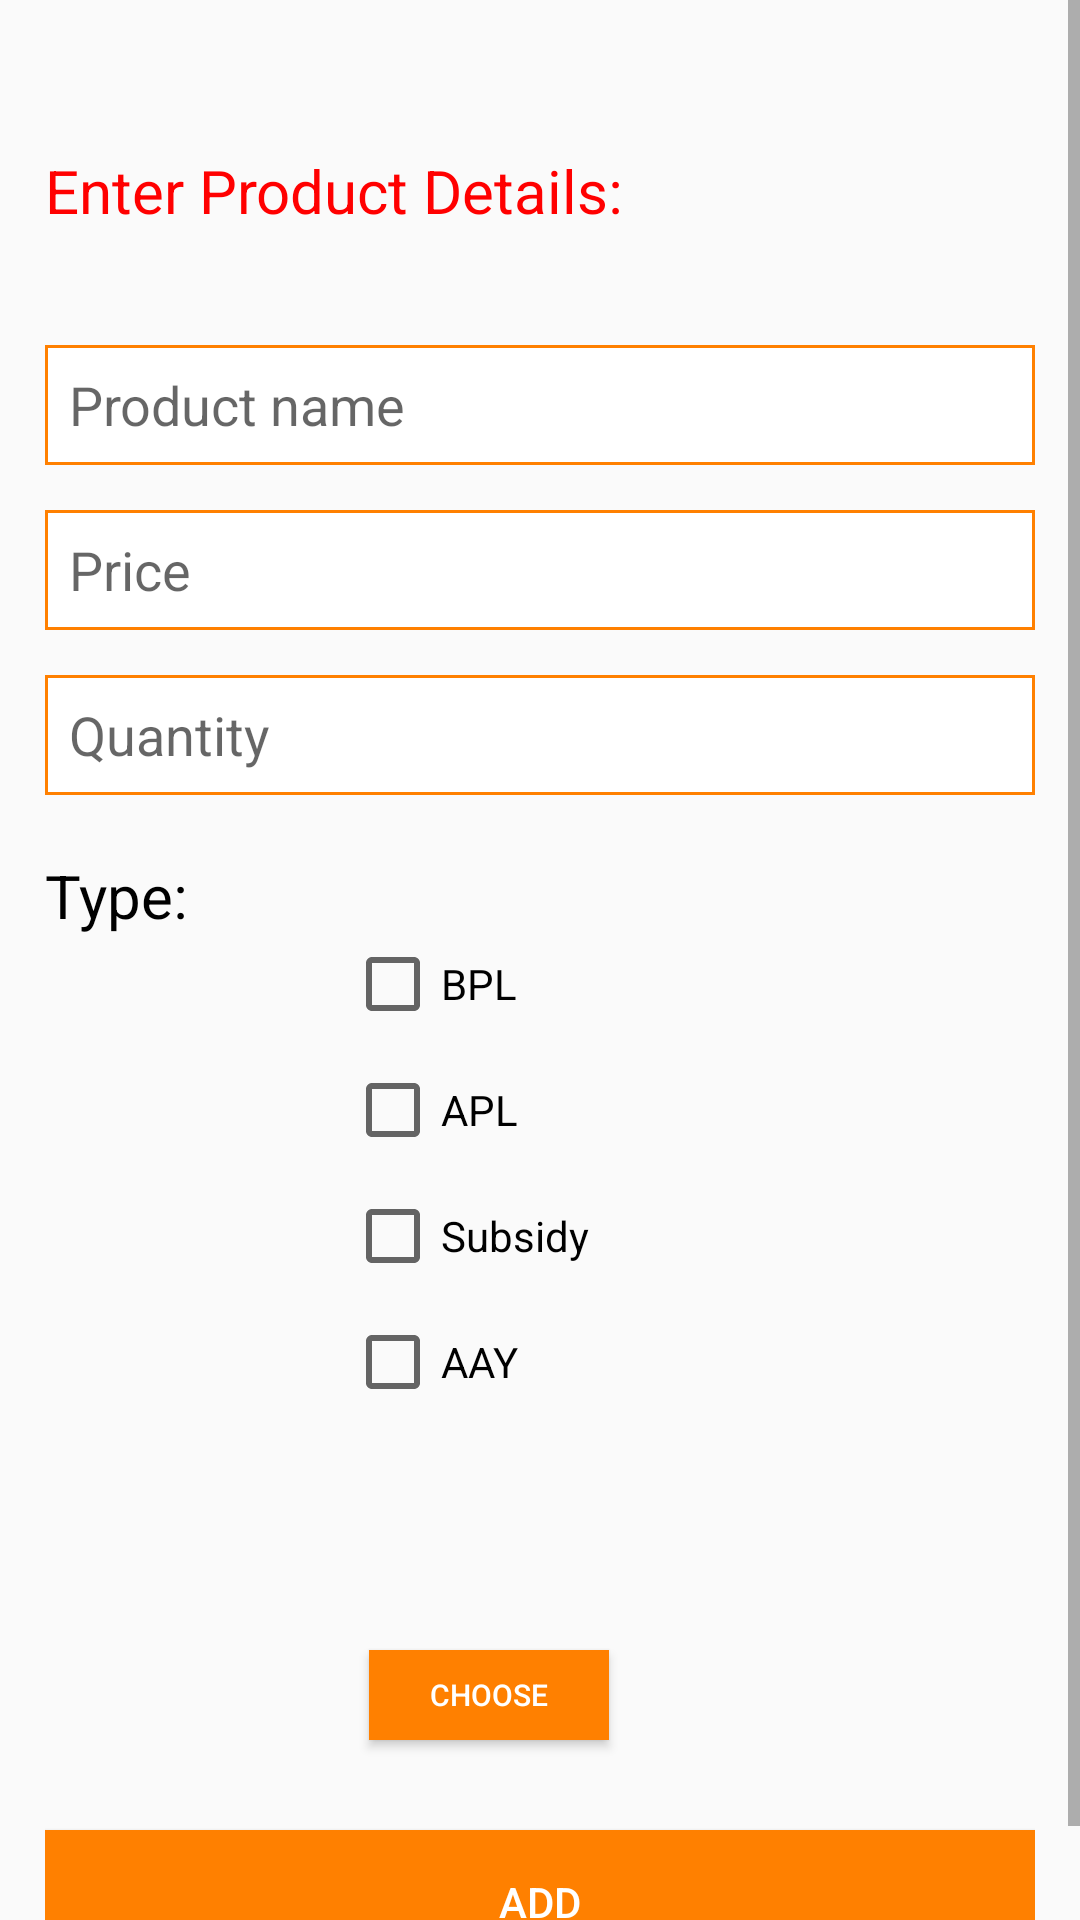

The Android layout XML behind this screen, and the referenced resources:
<!-- AndroidManifest.xml: application theme AppTheme -->
<!-- res/layout/activity_add_product.xml -->
<?xml version="1.0" encoding="utf-8"?>
<ScrollView xmlns:android="http://schemas.android.com/apk/res/android"
    xmlns:app="http://schemas.android.com/apk/res-auto"
    xmlns:tools="http://schemas.android.com/tools"
    android:layout_width="match_parent"
    android:orientation="vertical"
    android:layout_height="match_parent"
    tools:context=".Activity.AddProductActivity">
    <RelativeLayout
        android:layout_width="match_parent"
        android:layout_height="match_parent">
    <TextView
        android:layout_width="wrap_content"
        android:layout_height="wrap_content"
        android:text="Enter Product Details:"
        android:textSize="20dp"
        android:textColor="@color/red"
        android:layout_marginTop="50dp"
        android:paddingLeft="15dp"/>
    <LinearLayout
        android:id="@+id/linear_product"
        android:layout_width="match_parent"
        android:orientation="vertical"
        android:padding="15dp"
        android:layout_marginTop="100dp"
        android:layout_height="wrap_content">
        <EditText
            android:layout_width="match_parent"
            android:layout_height="40dp"
            android:hint="Product name"
            android:id="@+id/id_admin_prod_name"
            android:paddingLeft="8dp"
            android:background="@drawable/edittextbackground"/>
        <EditText
            android:layout_width="match_parent"
            android:layout_height="40dp"
            android:layout_marginTop="15dp"
            android:id="@+id/id_admin_prod_price"
            android:background="@drawable/edittextbackground"
            android:inputType="number"
            android:paddingLeft="8dp"
            android:hint="Price"/>
        <EditText
            android:layout_width="match_parent"
            android:layout_height="40dp"
            android:layout_marginTop="15dp"
            android:background="@drawable/edittextbackground"
            android:inputType="text"
            android:id="@+id/id_admin_prod_qty"
            android:paddingLeft="8dp"
            android:hint="Quantity"/>
        <TextView
            android:layout_width="wrap_content"
            android:layout_height="wrap_content"
            android:text="Type:"
            android:textColor="@color/black"
            android:layout_marginTop="20dp"
            android:textSize="20dp"/>
        <CheckBox
            android:id="@+id/id_product_bpl"
            android:layout_width="wrap_content"
            android:layout_height="wrap_content"
            android:layout_marginLeft="100dp"
            android:text="BPL"
            app:layout_constraintStart_toStartOf="parent"
            app:layout_constraintTop_toTopOf="parent" />

        <CheckBox
            android:id="@+id/id_product_apl"
            android:layout_width="wrap_content"
            android:layout_height="wrap_content"
            android:layout_marginLeft="100dp"
            android:layout_marginTop="10dp"
            android:text="APL"
            app:layout_constraintStart_toStartOf="parent"
            app:layout_constraintTop_toBottomOf="@+id/id_product_bpl" />
        <CheckBox
            android:id="@+id/id_product_subcidy"
            android:layout_width="wrap_content"
            android:layout_height="wrap_content"
            android:layout_marginLeft="100dp"
            android:layout_marginTop="10dp"
            android:text="Subsidy"
            app:layout_constraintStart_toStartOf="parent"
            app:layout_constraintTop_toBottomOf="@+id/id_product_bpl" />
        <CheckBox
            android:id="@+id/id_product_AAY"
            android:layout_width="wrap_content"
            android:layout_height="wrap_content"
            android:layout_marginLeft="100dp"
            android:layout_marginTop="10dp"
            android:text="AAY"
            app:layout_constraintStart_toStartOf="parent"
            app:layout_constraintTop_toBottomOf="@+id/id_product_bpl" />

    </LinearLayout>
    <RelativeLayout
        android:layout_below="@+id/linear_product"
        android:padding="15dp"
        android:layout_width="match_parent"
        android:layout_height="wrap_content">
    <ImageView
        android:layout_width="100dp"
        android:layout_height="80dp"
        android:src="@drawable/camera"
        android:scaleType="fitXY"
        android:id="@+id/admin_img_prod"
        android:layout_marginTop="15dp"
        />
        <Button
            android:layout_width="80dp"
            android:layout_height="30dp"
            android:layout_toEndOf="@+id/admin_img_prod"
            android:text="Choose"
            android:id="@+id/admin_btn_choose_prod"
            android:textSize="10dp"
            android:background="@color/orange"
            android:textColor="@color/white"
            android:layout_marginLeft="8dp"
            android:layout_marginTop="50dp"
            android:layout_toRightOf="@+id/admin_img_prod" />
        <Button
            android:layout_width="match_parent"
            android:layout_height="wrap_content"
            android:layout_below="@+id/admin_img_prod"
            android:layout_marginTop="15dp"
            android:text="Add"
            android:background="@color/orange"
            android:textColor="@color/white"
            android:id="@+id/admin_btn_add_prod"/>
    </RelativeLayout>
    </RelativeLayout>

</ScrollView>
<!-- resources referenced by this layout -->
<resources>
  <color name="black">#000000</color>
  <color name="orange">#ff8000</color>
  <color name="red">#ff0000</color>
  <color name="white">#ffffff</color>
  <!-- drawable edittextbackground (drawable) -->
  <?xml version="1.0" encoding="utf-8"?>
  <shape xmlns:android="http://schemas.android.com/apk/res/android"
      >
      <solid android:color="#ffffff" />
  
      
      <stroke android:width="1dp" android:color="#ff8000" />
  </shape>
  <style name="AppTheme" parent="Theme.AppCompat.Light.DarkActionBar">
          
          <item name="colorPrimary">@color/black</item>
          <item name="colorPrimaryDark">@color/black</item>
          <item name="colorAccent">@color/black</item>
      </style>
</resources>
